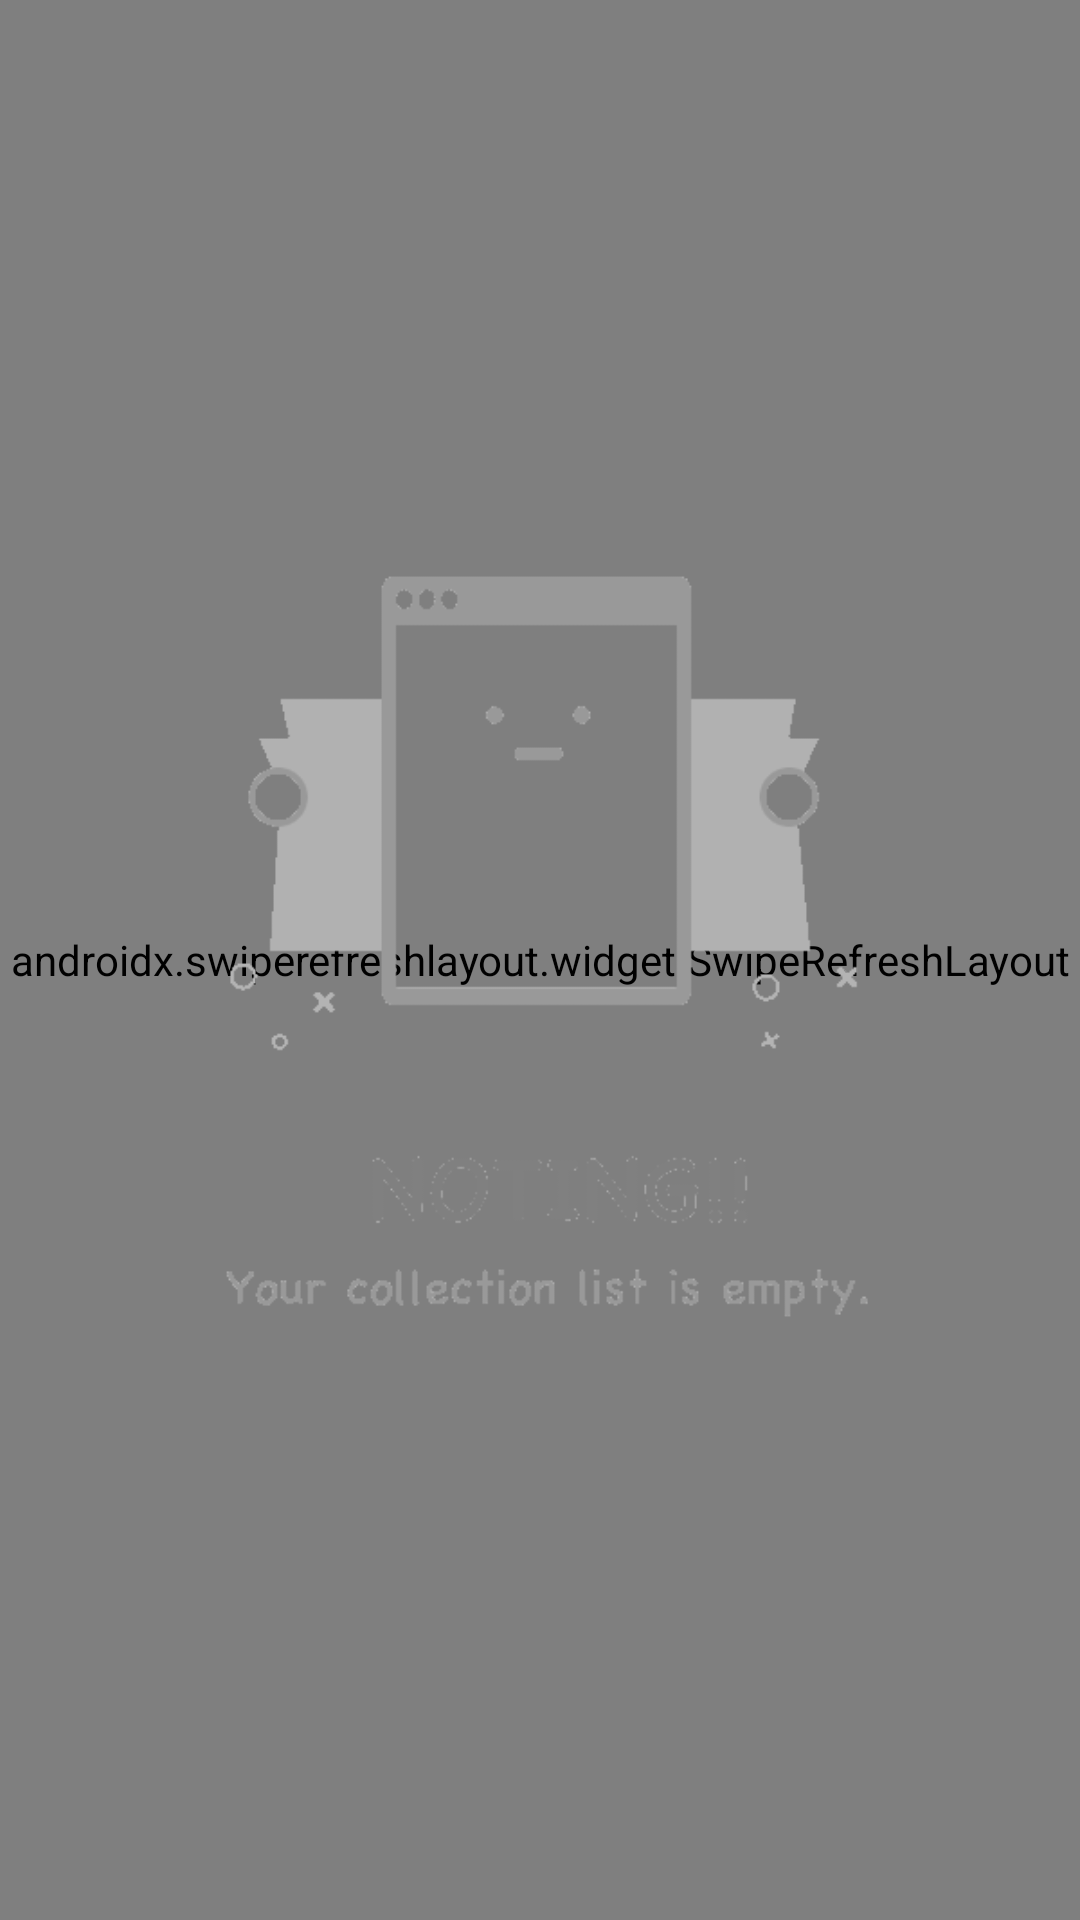

Android layout source for this screen:
<!-- AndroidManifest.xml: application theme AppTheme -->
<!-- res/layout/fragment_recycler.xml -->
<?xml version="1.0" encoding="utf-8"?>
<RelativeLayout
    android:id="@+id/recycler_fragment"
    xmlns:android="http://schemas.android.com/apk/res/android"
    xmlns:tools="http://schemas.android.com/tools"
    android:layout_width="match_parent" android:layout_height="match_parent"
    tools:context="com.azadjs.librapp.RecyclerFragment">
<androidx.swiperefreshlayout.widget.SwipeRefreshLayout
    xmlns:android="http://schemas.android.com/apk/res/android"
    android:id="@+id/swipe_to_refresh"
    android:layout_width="match_parent"
    android:layout_height="match_parent">
    <androidx.recyclerview.widget.RecyclerView
        android:id="@+id/app_list"
        android:layout_width="match_parent"
        android:layout_height="match_parent"
        android:scrollbars="none">
    </androidx.recyclerview.widget.RecyclerView>
</androidx.swiperefreshlayout.widget.SwipeRefreshLayout>
    <ImageView
        android:id="@+id/empty_view"
        android:layout_height="match_parent"
        android:contentDescription="@string/content_description_empty"
        android:layout_width="wrap_content"
        android:layout_gravity="center"
        android:layout_centerHorizontal="true"
        android:layout_centerVertical="true"
        android:src="@drawable/emptybox"/>

</RelativeLayout>
<!-- resources referenced by this layout -->
<resources>
  <!-- drawable emptybox: png bitmap (drawable, 7834 bytes) -->
  <string name="content_description_empty">Nothing</string>
  <style name="AppTheme" parent="Theme.MaterialComponents.Light.NoActionBar">
          <item name="colorPrimary">@color/colorPrimary</item>
          <item name="colorPrimaryDark">@color/colorPrimaryDark</item>
          <item name="colorAccent">@android:color/transparent</item>
          <item name="android:textColorSecondary">@color/colorPrimary</item>
          <item name="android:windowLightStatusBar" tools:targetApi="23">true</item>
          <item name="android:windowAnimationStyle">@style/WindowAnimationTransition</item>
      </style>
  <color name="colorPrimary">#ffffff</color>
  <color name="colorPrimaryDark">#ffffff</color>
  <style name="WindowAnimationTransition">
          <item name="android:windowEnterAnimation">@android:anim/fade_in</item>
          <item name="android:windowExitAnimation">@android:anim/fade_out</item>
      </style>
</resources>
